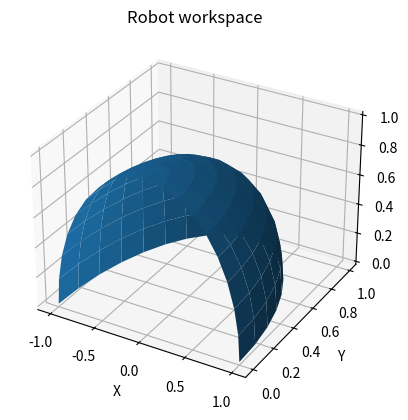

Source code (Python):
# -*- coding: utf-8 -*-
"""
Created on Thu Feb  3 16:48:50 2022

[redacted]
"""

from mpl_toolkits import mplot3d
import numpy as np
import matplotlib.pyplot as plt

u, v = np.mgrid[0:1*np.pi:20j, 0:np.pi/2:10j]
x = np.cos(u)*np.sin(v)
y = np.sin(u)*np.sin(v)
z = np.cos(v)

# x = np.linspace(-10, 2,10 )
# y = np.linspace(-10, 10, 10)
# x, y = np.meshgrid(x, y)
# R=4
# z = np.sqrt(R**2 - x**2 - y**2)
fig = plt.figure()
 
# syntax for 3-D plotting
ax = plt.axes(projection ='3d')
 
# syntax for plotting
ax.plot_surface(x, y, z)
ax.set_title('Robot workspace')
ax.set_xlabel('X')
ax.set_ylabel('Y')
ax.set_zlabel('Z')
plt.show()